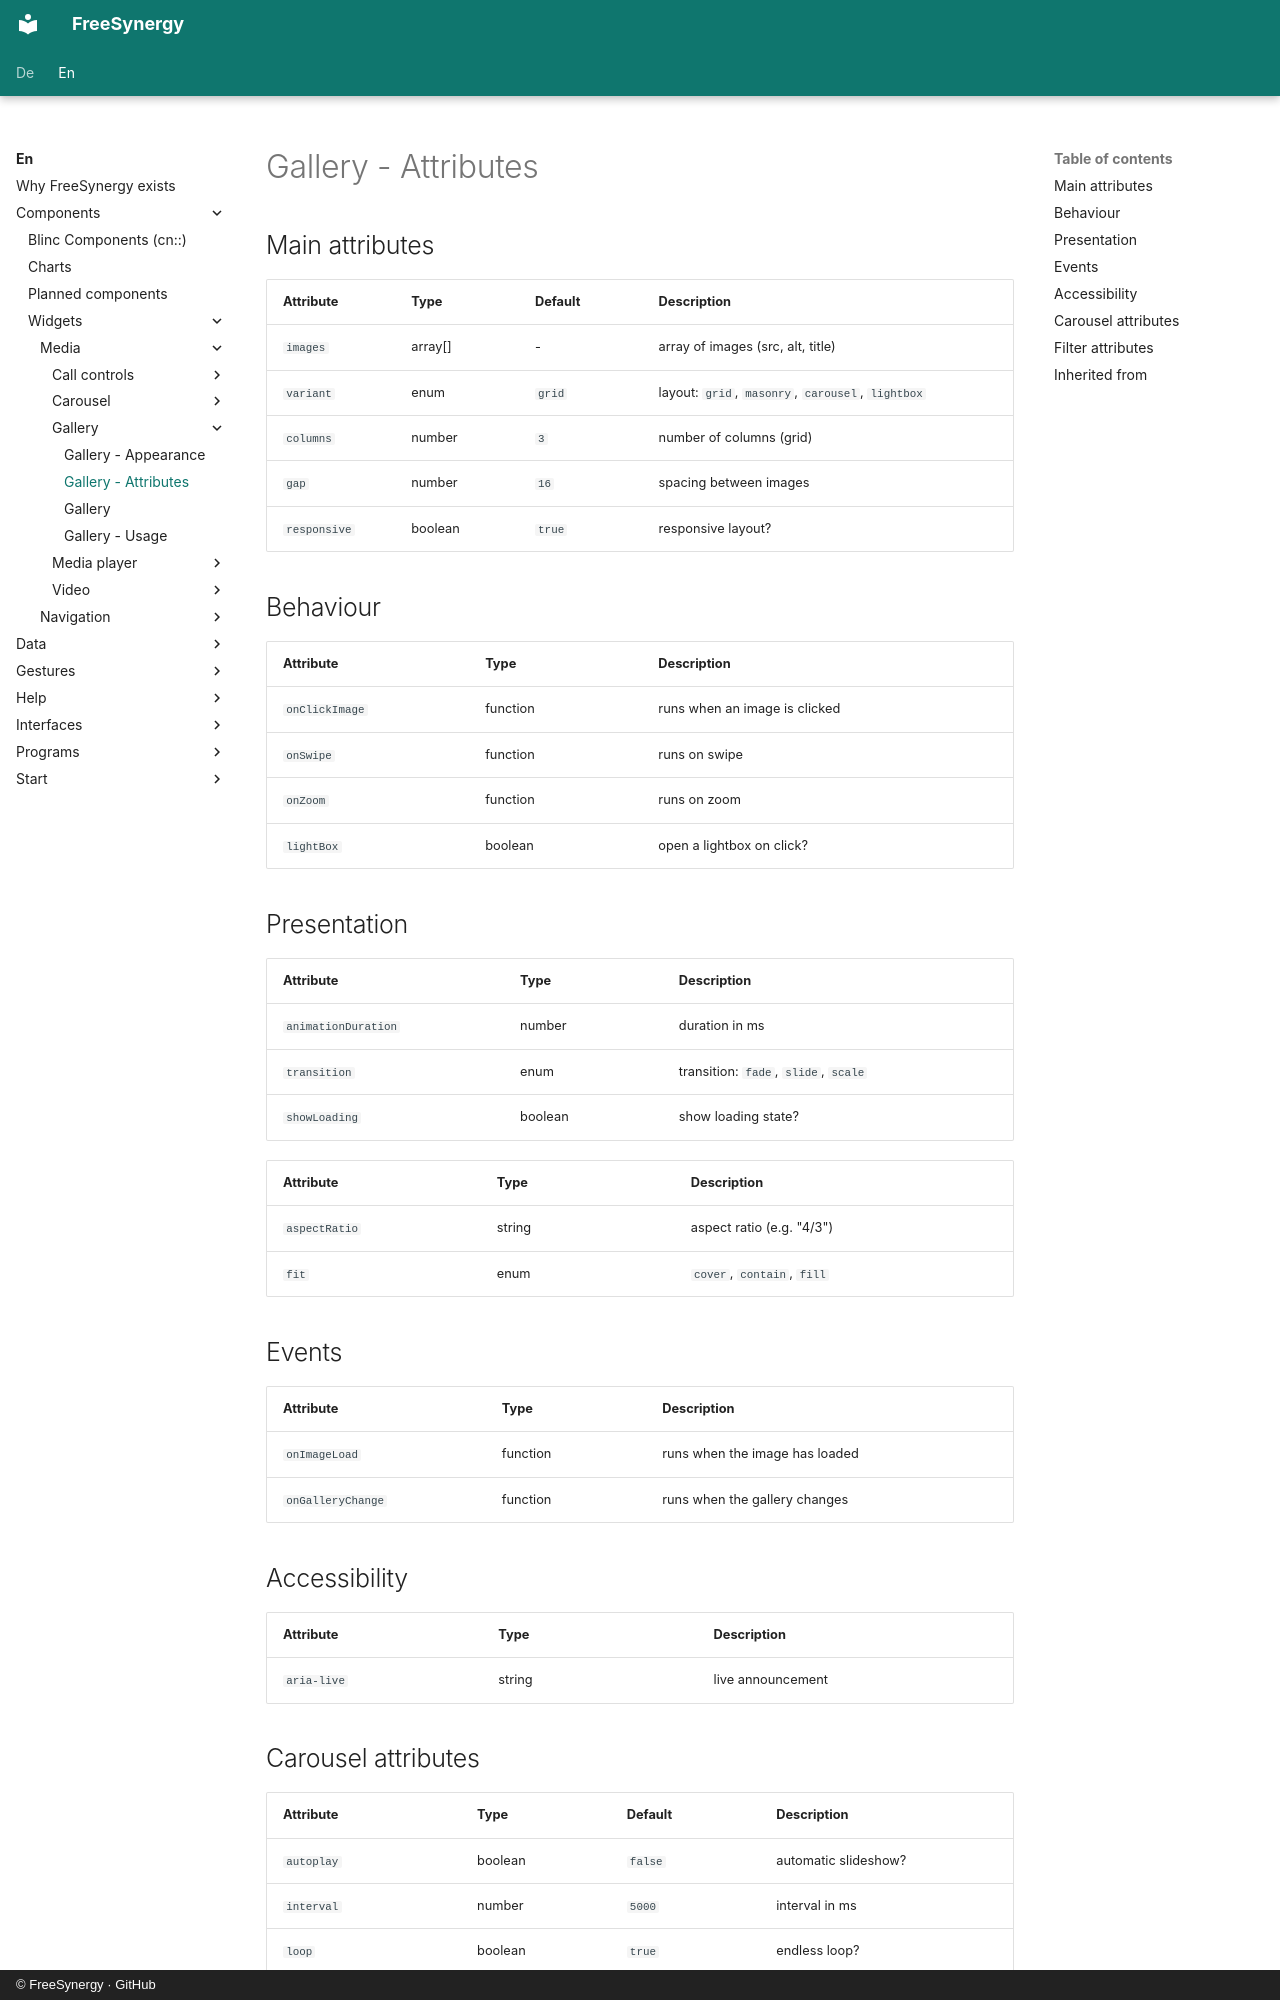

repository: FreeSynergy/fs-documentation · page: en/components/widgets/media/gallery/attributes/index.html · generator: mkdocs · copyright: © FreeSynergy · GitHub

# Gallery - Attributes

## Main attributes

| Attribute | Type | Default | Description |
|-----------|------|---------|-------------|
| `images` | array[] | - | array of images (src, alt, title) |
| `variant` | enum | `grid` | layout: `grid`, `masonry`, `carousel`, `lightbox` |
| `columns` | number | `3` | number of columns (grid) |
| `gap` | number | `16` | spacing between images |
| `responsive` | boolean | `true` | responsive layout? |

## Behaviour

| Attribute | Type | Description |
|-----------|------|-------------|
| `onClickImage` | function | runs when an image is clicked |
| `onSwipe` | function | runs on swipe |
| `onZoom` | function | runs on zoom |
| `lightBox` | boolean | open a lightbox on click? |

## Presentation

| Attribute | Type | Description |
|-----------|------|-------------|
| `animationDuration` | number | duration in ms |
| `transition` | enum | transition: `fade`, `slide`, `scale` |
| `showLoading` | boolean | show loading state? |

| Attribute | Type | Description |
|-----------|------|-------------|
| `aspectRatio` | string | aspect ratio (e.g. "4/3") |
| `fit` | enum | `cover`, `contain`, `fill` |

## Events

| Attribute | Type | Description |
|-----------|------|-------------|
| `onImageLoad` | function | runs when the image has loaded |
| `onGalleryChange` | function | runs when the gallery changes |

## Accessibility

| Attribute | Type | Description |
|-----------|------|-------------|
| `aria-live` | string | live announcement |
